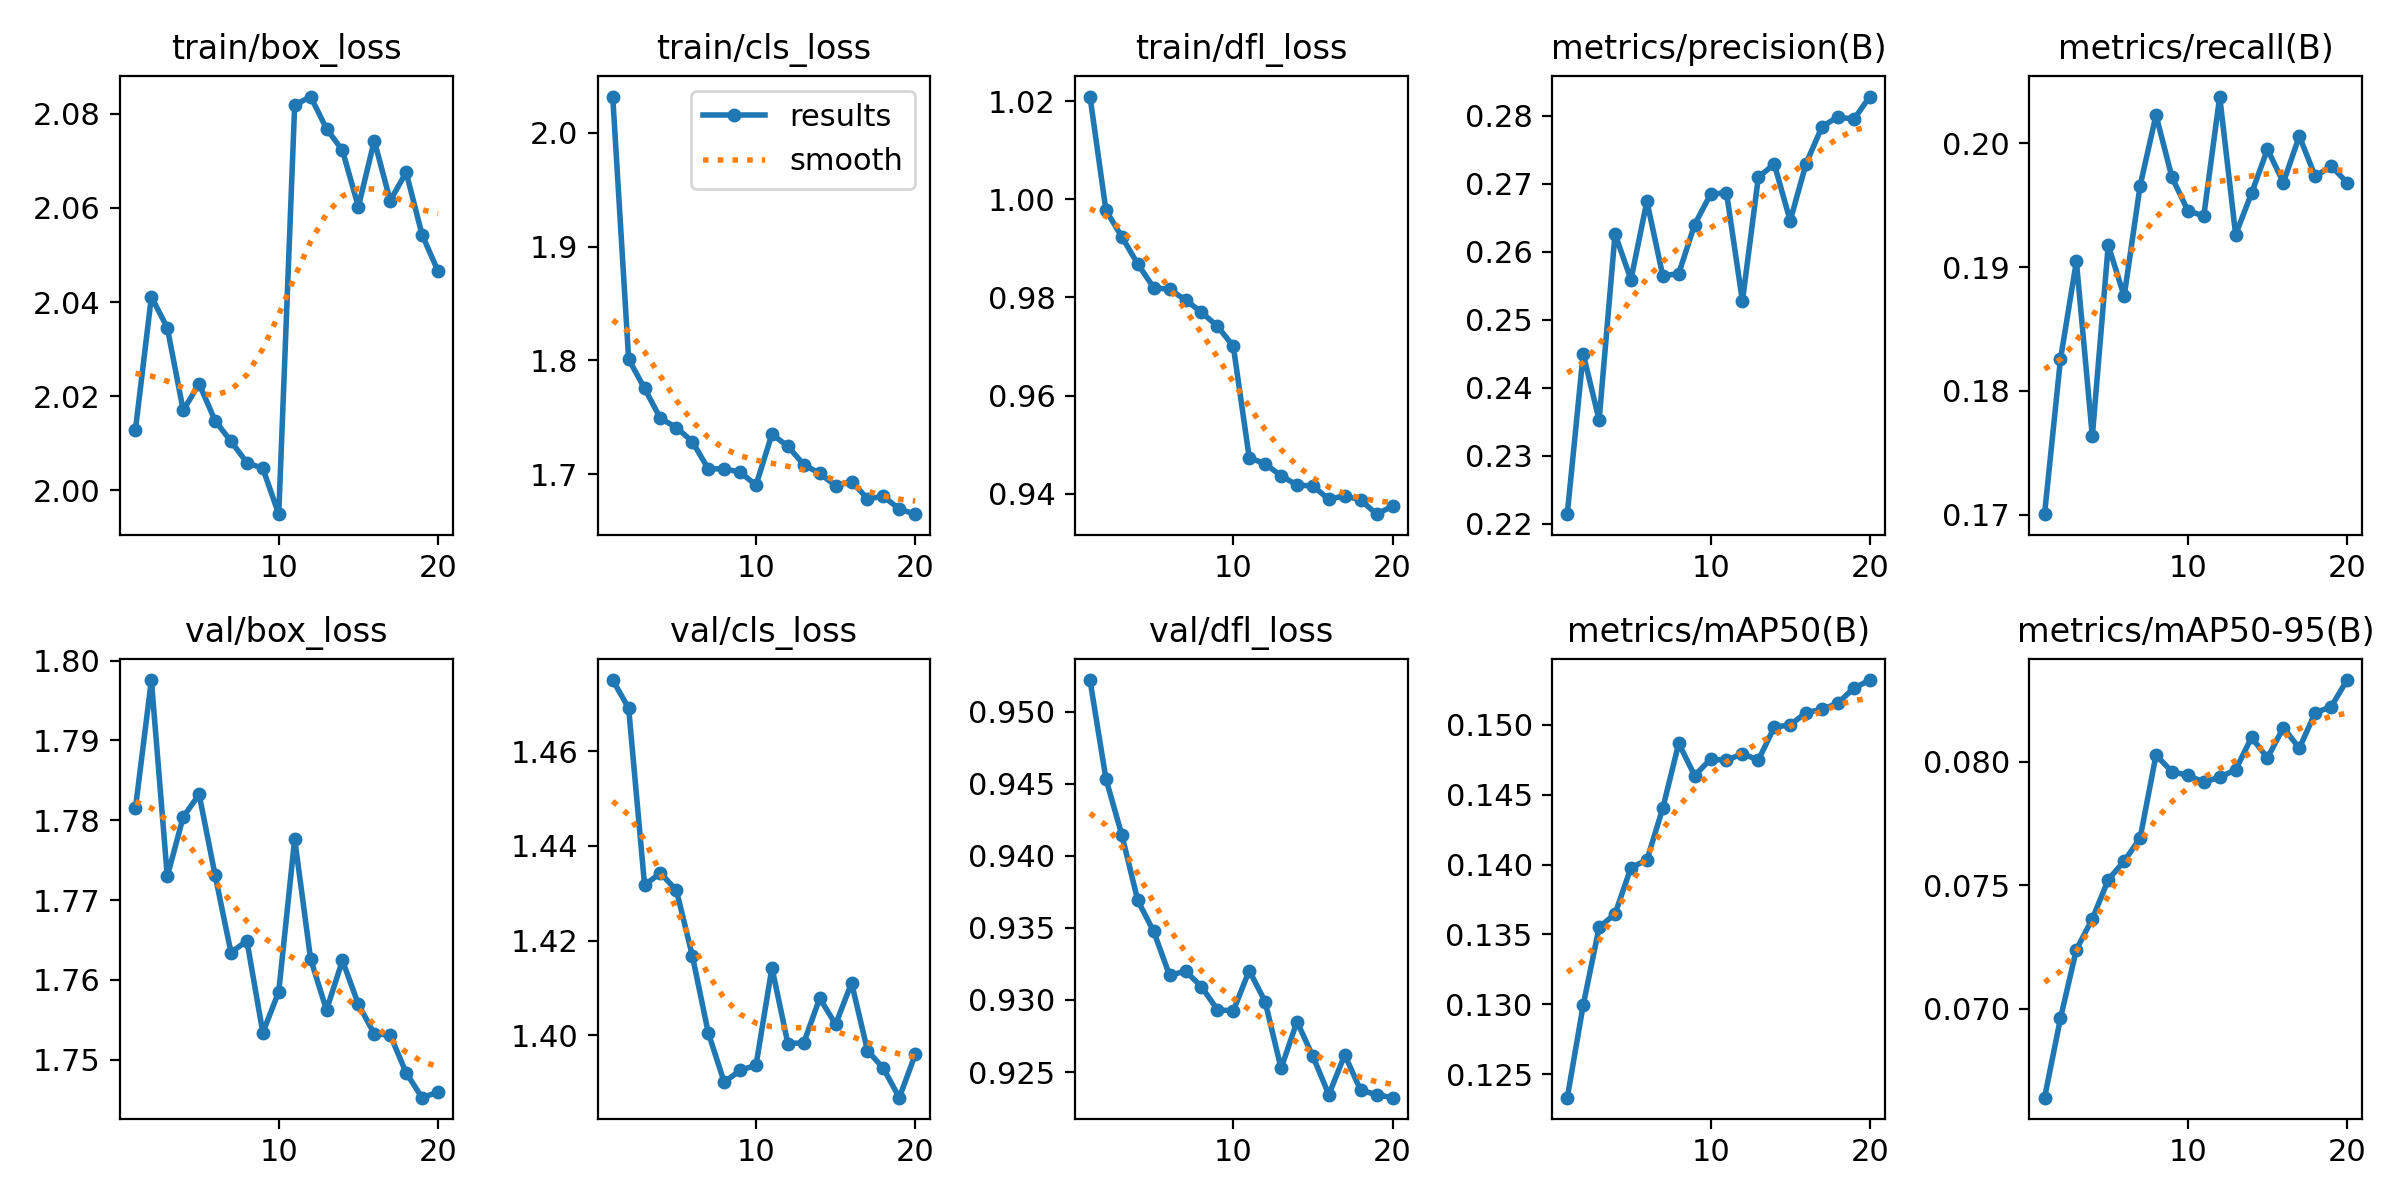

The data file committed next to this chart (first rows):
epoch, time, train/box_loss, train/cls_loss, train/dfl_loss, metrics/precision(B), metrics/recall(B), metrics/mAP50(B), metrics/mAP50-95(B), val/box_loss, val/cls_loss, val/dfl_loss, lr/pg0, lr/pg1, lr/pg2
1, 188.6, 2.013, 2.032, 1.021, 0.2214, 0.1701, 0.1233, 0.06641, 1.782, 1.475, 0.9522, 0.000238, 0.000238, 0.000238
2, 367.7, 2.041, 1.801, 0.9978, 0.245, 0.1826, 0.13, 0.06962, 1.798, 1.469, 0.9453, 0.0004524, 0.0004524, 0.0004524
3, 543.6, 2.035, 1.775, 0.9923, 0.2352, 0.1905, 0.1355, 0.0724, 1.773, 1.432, 0.9414, 0.0006433, 0.0006433, 0.0006433
4, 719.4, 2.017, 1.749, 0.9868, 0.2626, 0.1763, 0.1365, 0.07364, 1.78, 1.434, 0.9369, 0.000608, 0.000608, 0.000608
5, 893.8, 2.023, 1.741, 0.982, 0.2559, 0.1918, 0.1398, 0.07522, 1.783, 1.431, 0.9347, 0.0005726, 0.0005726, 0.0005726
6, 1068, 2.015, 1.729, 0.9816, 0.2674, 0.1876, 0.1403, 0.07598, 1.773, 1.417, 0.9317, 0.0005373, 0.0005373, 0.0005373
7, 1242, 2.01, 1.705, 0.9795, 0.2564, 0.1966, 0.144, 0.0769, 1.763, 1.401, 0.932, 0.0005019, 0.0005019, 0.0005019
8, 1416, 2.006, 1.705, 0.977, 0.2568, 0.2023, 0.1487, 0.08027, 1.765, 1.39, 0.9309, 0.0004666, 0.0004666, 0.0004666
9, 1591, 2.005, 1.702, 0.9741, 0.264, 0.1973, 0.1464, 0.07959, 1.753, 1.393, 0.9293, 0.0004313, 0.0004313, 0.0004313
10, 1765, 1.995, 1.69, 0.9701, 0.2684, 0.1946, 0.1475, 0.07945, 1.759, 1.394, 0.9292, 0.0003959, 0.0003959, 0.0003959
11, 1936, 2.082, 1.735, 0.9474, 0.2687, 0.1941, 0.1474, 0.07917, 1.778, 1.414, 0.932, 0.0003606, 0.0003606, 0.0003606
12, 2107, 2.084, 1.725, 0.9461, 0.2527, 0.2038, 0.1479, 0.07937, 1.763, 1.398, 0.9299, 0.0003252, 0.0003252, 0.0003252
13, 2277, 2.077, 1.708, 0.9437, 0.2709, 0.1926, 0.1475, 0.07967, 1.756, 1.398, 0.9253, 0.0002899, 0.0002899, 0.0002899
14, 2448, 2.072, 1.701, 0.9418, 0.2729, 0.196, 0.1498, 0.08098, 1.762, 1.408, 0.9285, 0.0002545, 0.0002545, 0.0002545
15, 2618, 2.06, 1.69, 0.9416, 0.2645, 0.1995, 0.15, 0.08015, 1.757, 1.402, 0.9261, 0.0002192, 0.0002192, 0.0002192
16, 2789, 2.074, 1.694, 0.9389, 0.273, 0.1968, 0.1509, 0.08138, 1.753, 1.411, 0.9234, 0.0001839, 0.0001839, 0.0001839
17, 2961, 2.062, 1.679, 0.9396, 0.2784, 0.2006, 0.1511, 0.08054, 1.753, 1.397, 0.9262, 0.0001485, 0.0001485, 0.0001485
18, 3132, 2.068, 1.68, 0.9387, 0.2798, 0.1973, 0.1515, 0.08198, 1.748, 1.393, 0.9237, 0.0001132, 0.0001132, 0.0001132
19, 3306, 2.054, 1.669, 0.9358, 0.2795, 0.1981, 0.1526, 0.08222, 1.745, 1.387, 0.9234, 7.7826e-05, 7.7826e-05, 7.7826e-05
20, 3477, 2.047, 1.665, 0.9375, 0.2828, 0.1968, 0.1532, 0.0833, 1.746, 1.396, 0.9232, 4.2483e-05, 4.2483e-05, 4.2483e-05
